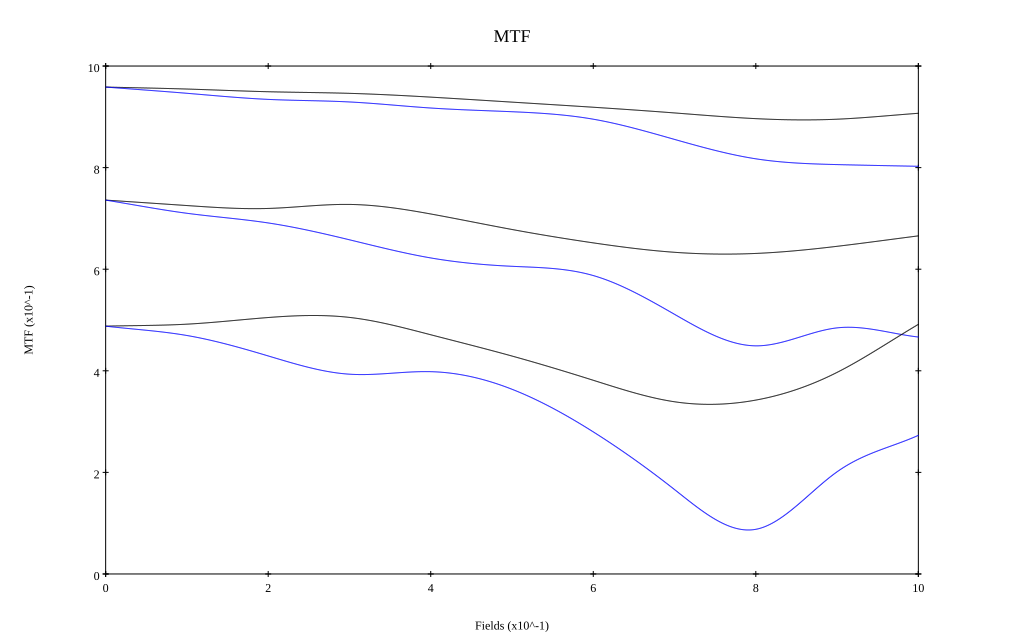

The data file committed next to this chart (first rows):
, 0, 0.1, 0.2, 0.3, 0.4, 0.5, 0.6, 0.7, 0.8, 0.9, 1
10 sag, 0.959, 0.955, 0.949, 0.946, 0.939, 0.929, 0.919, 0.908, 0.896, 0.895, 0.907
10 tan, 0.959, 0.946, 0.934, 0.929, 0.917, 0.91, 0.895, 0.856, 0.817, 0.806, 0.803
30 sag, 0.736, 0.725, 0.72, 0.728, 0.709, 0.678, 0.652, 0.633, 0.631, 0.645, 0.666
30 tan, 0.736, 0.71, 0.691, 0.658, 0.622, 0.606, 0.587, 0.511, 0.449, 0.485, 0.466
50 sag, 0.488, 0.492, 0.505, 0.505, 0.471, 0.429, 0.381, 0.339, 0.342, 0.397, 0.491
50 tan, 0.488, 0.469, 0.429, 0.393, 0.398, 0.364, 0.28, 0.166, 0.088, 0.201, 0.273
